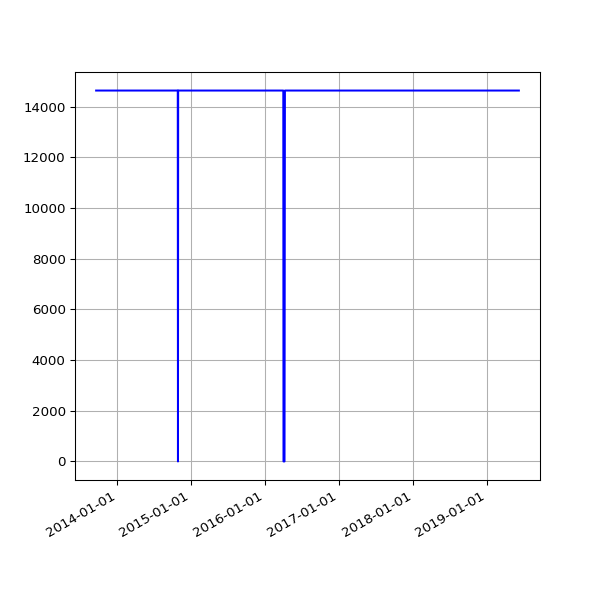

Data behind this chart, as committed beside it:
date, value
2013-09-19 02:16:07 +0100, 14635
2013-09-20 02:42:51 +0100, 14635
2013-09-21 02:35:34 +0100, 14635
2013-09-22 02:42:30 +0100, 14635
2013-09-23 14:45:25 +0100, 14635
2013-09-24 02:24:38 +0100, 14635
2013-09-25 02:24:18 +0100, 14635
2013-09-25 11:14:19 +0100, 14635
2013-09-25 15:24:36 +0100, 14635
2013-09-26 02:28:48 +0100, 14635
2013-09-27 03:04:57 +0100, 14635
2013-09-28 02:34:11 +0100, 14635
2013-09-29 02:37:28 +0100, 14635
2013-09-30 02:41:33 +0100, 14635
2013-10-01 02:48:10 +0100, 14635
2013-10-02 02:40:18 +0100, 14635
2013-10-03 02:50:49 +0100, 14635
2013-10-04 02:42:18 +0100, 14635
2013-10-05 02:35:24 +0100, 14635
2013-10-06 02:35:14 +0100, 14635
2013-10-07 02:36:02 +0100, 14635
2013-10-08 02:48:25 +0100, 14635
2013-10-09 02:44:15 +0100, 14635
2013-10-10 02:42:47 +0100, 14635
2013-10-11 02:43:24 +0100, 14635
2013-10-12 02:36:46 +0100, 14635
2013-10-13 02:34:49 +0100, 14635
2013-10-16 02:38:31 +0100, 14635
2013-10-17 02:38:11 +0100, 14635
2013-10-18 03:54:04 +0100, 14635
2013-10-19 04:22:37 +0100, 14635
2013-10-20 03:47:14 +0100, 14635
2013-10-21 03:33:15 +0100, 14635
2013-10-22 03:54:27 +0100, 14635
2013-10-23 04:08:12 +0100, 14635
2013-10-24 03:23:20 +0100, 14635
2013-10-25 03:49:11 +0100, 14635
2013-10-26 02:58:11 +0100, 14635
2013-10-27 04:56:02 +0000, 14635
2013-10-28 03:29:04 +0000, 14635
2013-10-29 03:34:38 +0000, 14635
2013-10-30 03:44:23 +0000, 14635
2013-10-31 04:16:06 +0000, 14635
2013-11-01 19:13:36 +0000, 14635
2013-11-04 10:02:58 +0000, 14635
2013-11-05 03:51:50 +0000, 14635
2013-11-06 03:39:36 +0000, 14635
2013-11-07 03:44:18 +0000, 14635
2013-11-08 03:49:56 +0000, 14635
2013-11-09 04:02:57 +0000, 14635
2013-11-10 03:28:18 +0000, 14635
2013-11-11 03:43:31 +0000, 14635
2013-11-12 04:09:49 +0000, 14635
2013-11-13 04:17:11 +0000, 14635
2013-11-14 03:34:20 +0000, 14635
2013-11-15 03:40:17 +0000, 14635
2013-11-16 03:32:06 +0000, 14635
2013-11-17 03:26:32 +0000, 14635
2013-11-18 03:40:30 +0000, 14635
2013-11-19 03:32:58 +0000, 14635
... 1,504 more rows
